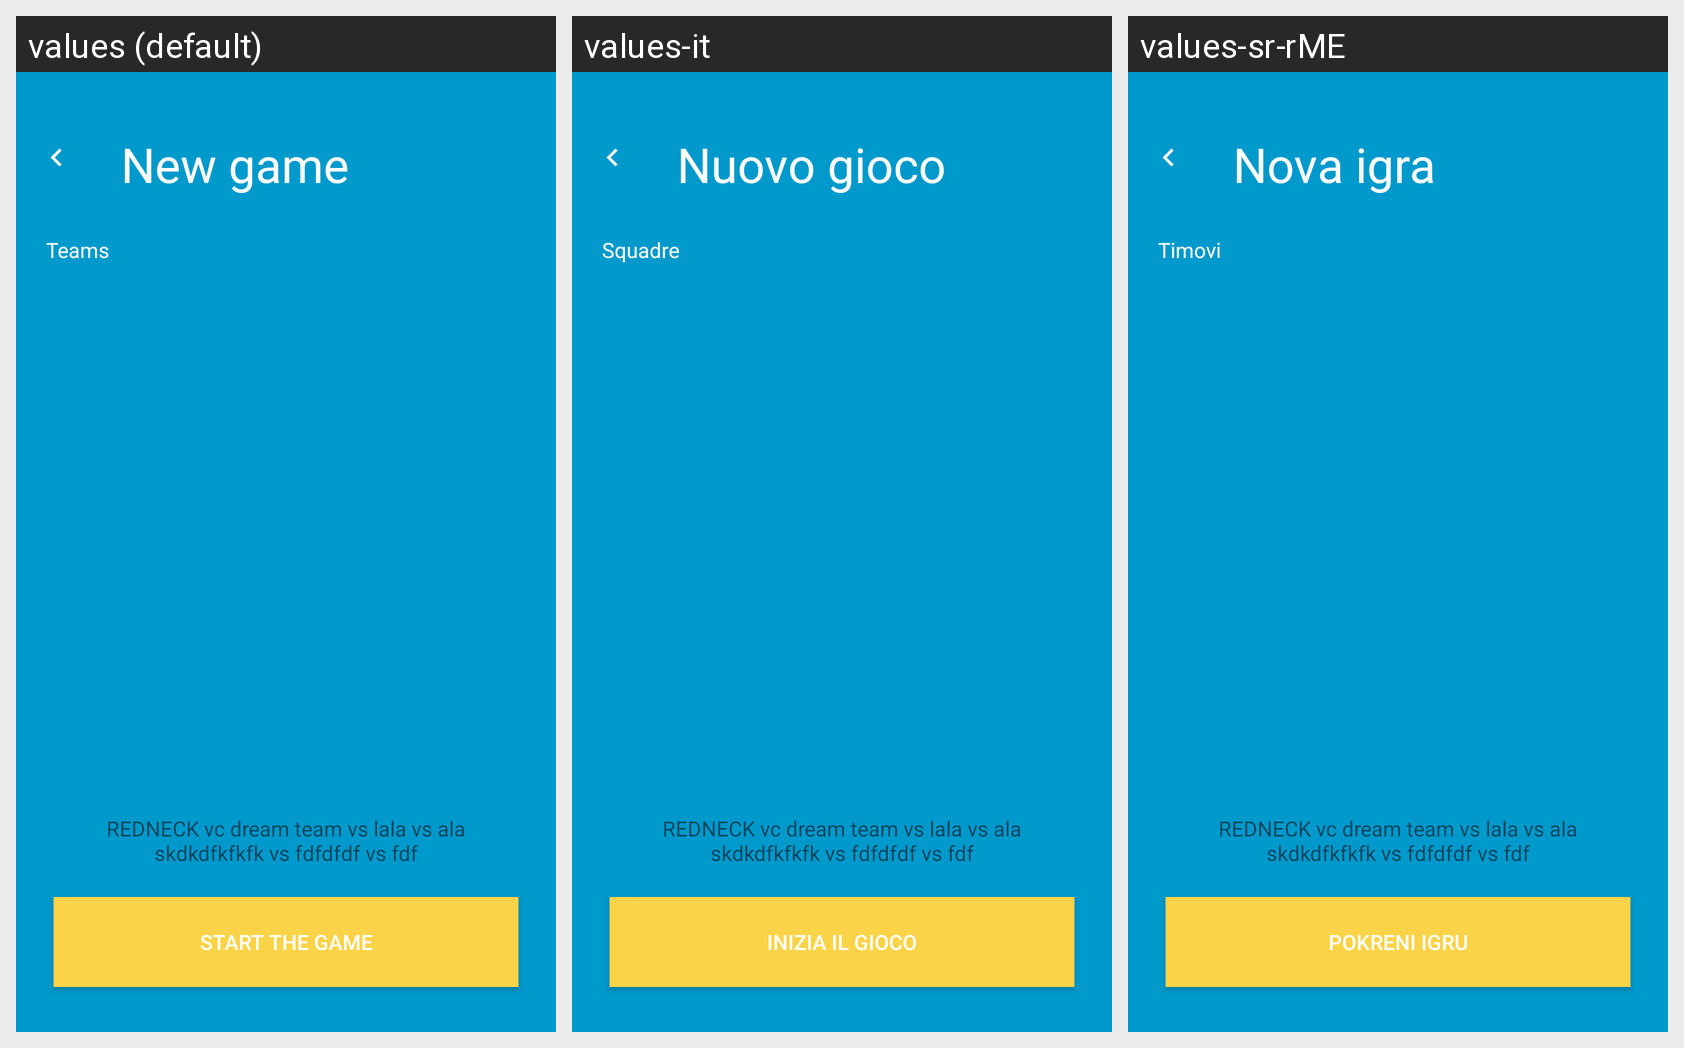

Translations of the strings shown on this Android screen, per locale in the grid:
Android screen res/layout/activity_new_game.xml rendered under 3 locales, left to right: values (default), values-it, values-sr-rME. Device: Nexus 5 (rendered at 1080×1920; each locale shown at half size, 540×960, under a caption strip naming it); theme AppTheme.NoActionBar.
Other locales in the repository, not shown: values-bs, values-de, values-es, values-fr, values-hr, values-sr.
Strings drawn on this screen, with the default value and each locale's value (text and hints the layout hard-codes, and strings that could not be matched under every locale, appear in the picture but are not listed):

new_game
  values: New game
  values-it: Nuovo gioco
  values-sr-rME: Nova igra

teams
  values: Teams
  values-it: Squadre
  values-sr-rME: Timovi

start_the_game
  values: START THE GAME
  values-it: INIZIA IL GIOCO
  values-sr-rME: POKRENI IGRU
